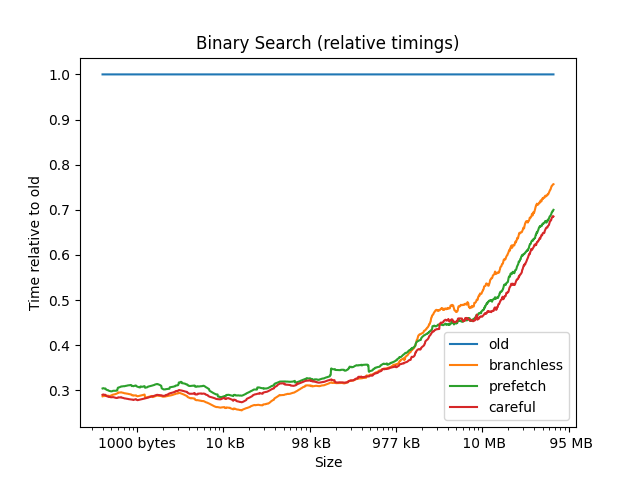

The file beside this chart, header and first rows:
4, 1.0000, 0.2000, 0.2000, 0.2000
8, 1, 0.3333, 0.3333, 0.3333
12, 1, 0.3333, 0.3333, 0.3333
16, 1, 0.2500, 0.2500, 0.2500
20, 1, 0.5000, 0.5000, 0.5000
24, 1, 0.2222, 0.3333, 0.3333
28, 1, 0.2222, 0.3333, 0.3333
32, 1, 0.2727, 0.2727, 0.2727
36, 1, 0.2500, 0.3333, 0.3333
40, 1, 0.3333, 0.3333, 0.2500
44, 1, 0.2143, 0.2857, 0.2857
48, 1, 0.2308, 0.3077, 0.3077
52, 1, 0.2000, 0.2667, 0.2667
56, 1, 0.2000, 0.2667, 0.2667
60, 1, 0.2143, 0.2857, 0.2857
64, 1, 0.2857, 0.2857, 0.2857
68, 1, 0.2500, 0.3125, 0.3125
72, 1, 0.2667, 0.3333, 0.3333
76, 1, 0.2500, 0.3125, 0.3125
80, 1, 0.2500, 0.3125, 0.3125
84, 1, 0.2500, 0.3125, 0.3125
88, 1, 0.2667, 0.3333, 0.3333
92, 1, 0.2222, 0.2778, 0.2778
96, 1, 0.2353, 0.2941, 0.2941
100, 1, 0.2353, 0.2941, 0.2941
104, 1, 0.1739, 0.2174, 0.2174
108, 1, 0.3125, 0.3125, 0.3125
112, 1, 0.2941, 0.2941, 0.2941
116, 1, 0.2778, 0.2778, 0.2778
120, 1, 0.2778, 0.2778, 0.2778
124, 1, 0.2632, 0.2632, 0.2632
128, 1, 0.2632, 0.2632, 0.2632
132, 1, 0.3158, 0.3158, 0.3684
136, 1, 0.3000, 0.3000, 0.3000
140, 1, 0.3158, 0.3158, 0.3158
144, 1, 0.3000, 0.3000, 0.3000
148, 1, 0.3000, 0.3000, 0.3000
152, 1, 0.3158, 0.3158, 0.3158
156, 1, 0.3158, 0.3158, 0.3158
160, 1, 0.3000, 0.3000, 0.3000
164, 1, 0.2857, 0.2857, 0.2857
168, 1, 0.2857, 0.2857, 0.2857
172, 1, 0.3000, 0.3000, 0.3000
176, 1, 0.2857, 0.2857, 0.2857
180, 1, 0.3000, 0.3000, 0.3000
184, 1, 0.2857, 0.2857, 0.2857
188, 1, 0.3000, 0.3000, 0.3000
192, 1, 0.2857, 0.2857, 0.2857
196, 1, 0.2727, 0.2727, 0.2727
200, 1, 0.3000, 0.3000, 0.3000
204, 1, 0.2857, 0.2857, 0.2857
208, 1, 0.2857, 0.2857, 0.2857
212, 1, 0.2727, 0.2727, 0.2727
216, 1, 0.2727, 0.2727, 0.2727
220, 1, 0.3000, 0.3000, 0.3000
224, 1, 0.4348, 0.5217, 0.2609
228, 1, 0.2609, 0.2609, 0.2609
232, 1, 0.2727, 0.2727, 0.2727
236, 1, 0.2609, 0.2609, 0.2609
240, 1, 0.2609, 0.2609, 0.2609
244, 1, 0.2500, 0.2500, 0.2500
... 1,194 more rows
